Run: headless pygame with SDL's dummy video driver; simulated clock (each Clock.tick advances the game by its frame time, no real sleeping); random seed 0; keys injected as events and as key.get_pressed() state; no mouse input.
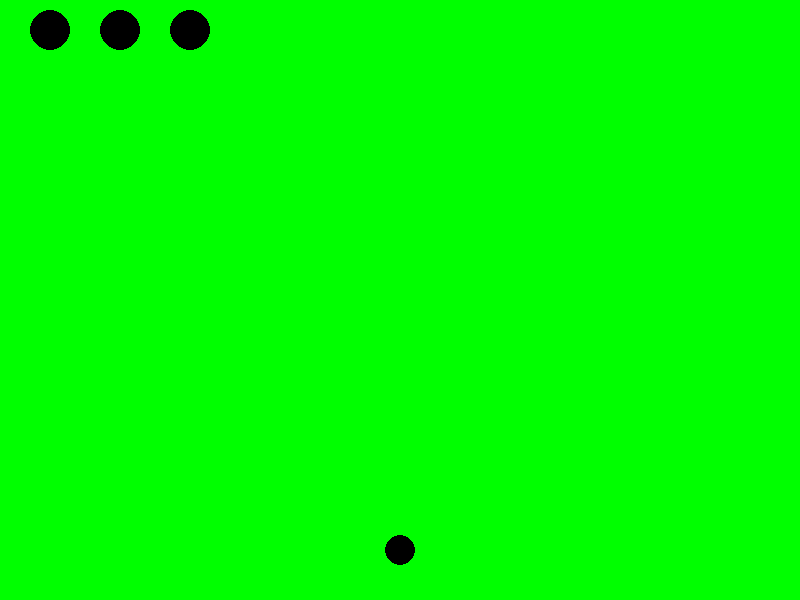
Frame 1 of 4 · flips 1–60 · no input
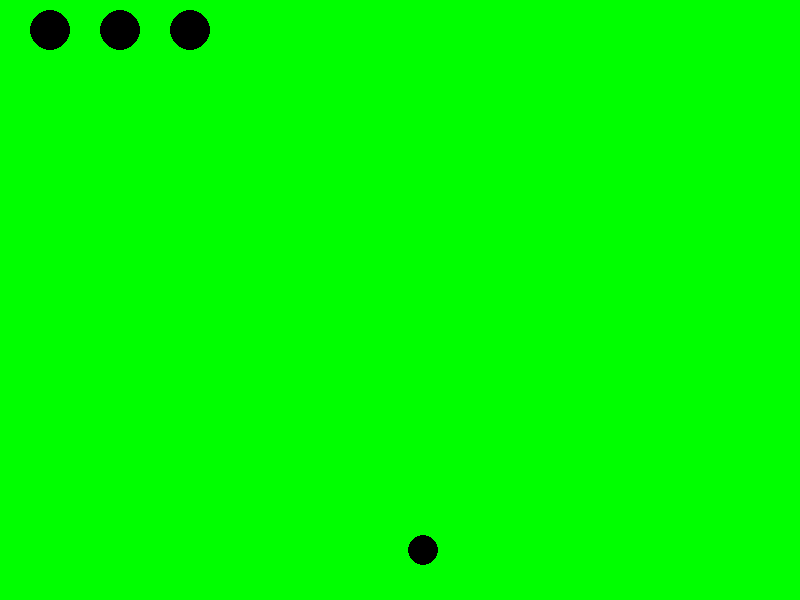
Frame 2 of 4 · flips 61–180 · tapped SPACE, RETURN · held RIGHT (→), D
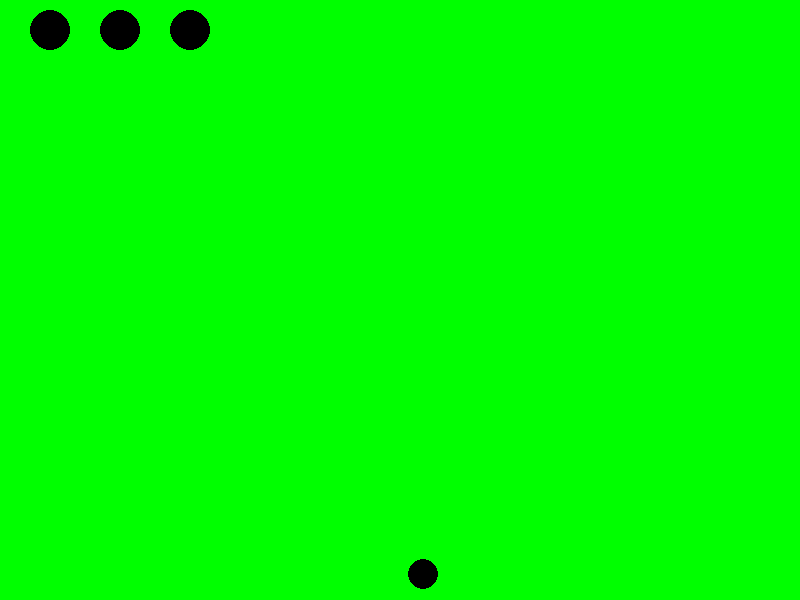
Frame 3 of 4 · flips 181–300 · held DOWN (↓), S
Frame 4 of 4 · flips 301–420 · held LEFT (←), A, UP (↑), W · screen same as frame 2, image omitted

The pygame program that drew these frames:

import pygame
play: bool = True
playin = 1
GamePreview = 0 #Poner en Cero(0) por Defecto

#Player Position
posY = 550
posX = 400
Speed = 0.2

#NPC Game ONE(1)
N1_posY = 30
N1_posX = 50

#NPC Game TWO(2)
N2_posY = 30
N2_posX = 120

#NPC Game TREE(3)
N3_posY = 30
N3_posX = 190

pygame.init()
screen = pygame.display.set_mode((800,600))
pygame.display.set_caption("The World - Prueba")

#Colores
White = (255,255,255)
Black = (0, 0, 0)
Green = (0, 255, 0)
Grey = (50, 50, 50)

#Funciones
def Inicio():
    screen.fill(Green)
    Player = pygame.draw.circle(screen, Black, (posX, posY), 15)
    NPC1 = pygame.draw.circle(screen, Black, (N1_posX, N1_posY), 20)
    NPC2 = pygame.draw.circle(screen, Black, (N2_posX, N2_posY), 20)
    NPC3 = pygame.draw.circle(screen, Black, (N3_posX, N3_posY), 20)
    
def preview1():
    pygame.draw.rect(screen, Grey, (250, 10, 400, 400)) #Contenedor.
    #pygame.draw.rect(screen, White, (200)) #Descripcion del Juego.

while play:
    for event in pygame.event.get():
        if event.type == pygame.QUIT:
            play = False
            
    keys = pygame.key.get_pressed()
    if keys[pygame.K_DOWN] or keys[pygame.K_s]:
        posY += Speed
    elif keys[pygame.K_UP] or keys[pygame.K_w]:
        posY -= Speed
    elif keys[pygame.K_RIGHT] or keys[pygame.K_d]:
        posX += Speed
    elif keys[pygame.K_LEFT] or keys[pygame.K_a]:
        posX -= Speed
    
    #Visualizacion
    if playin == 1:
        Inicio()
        
    if GamePreview == 1:
        preview1()
            
    pygame.display.update()
            
pygame.quit()            
